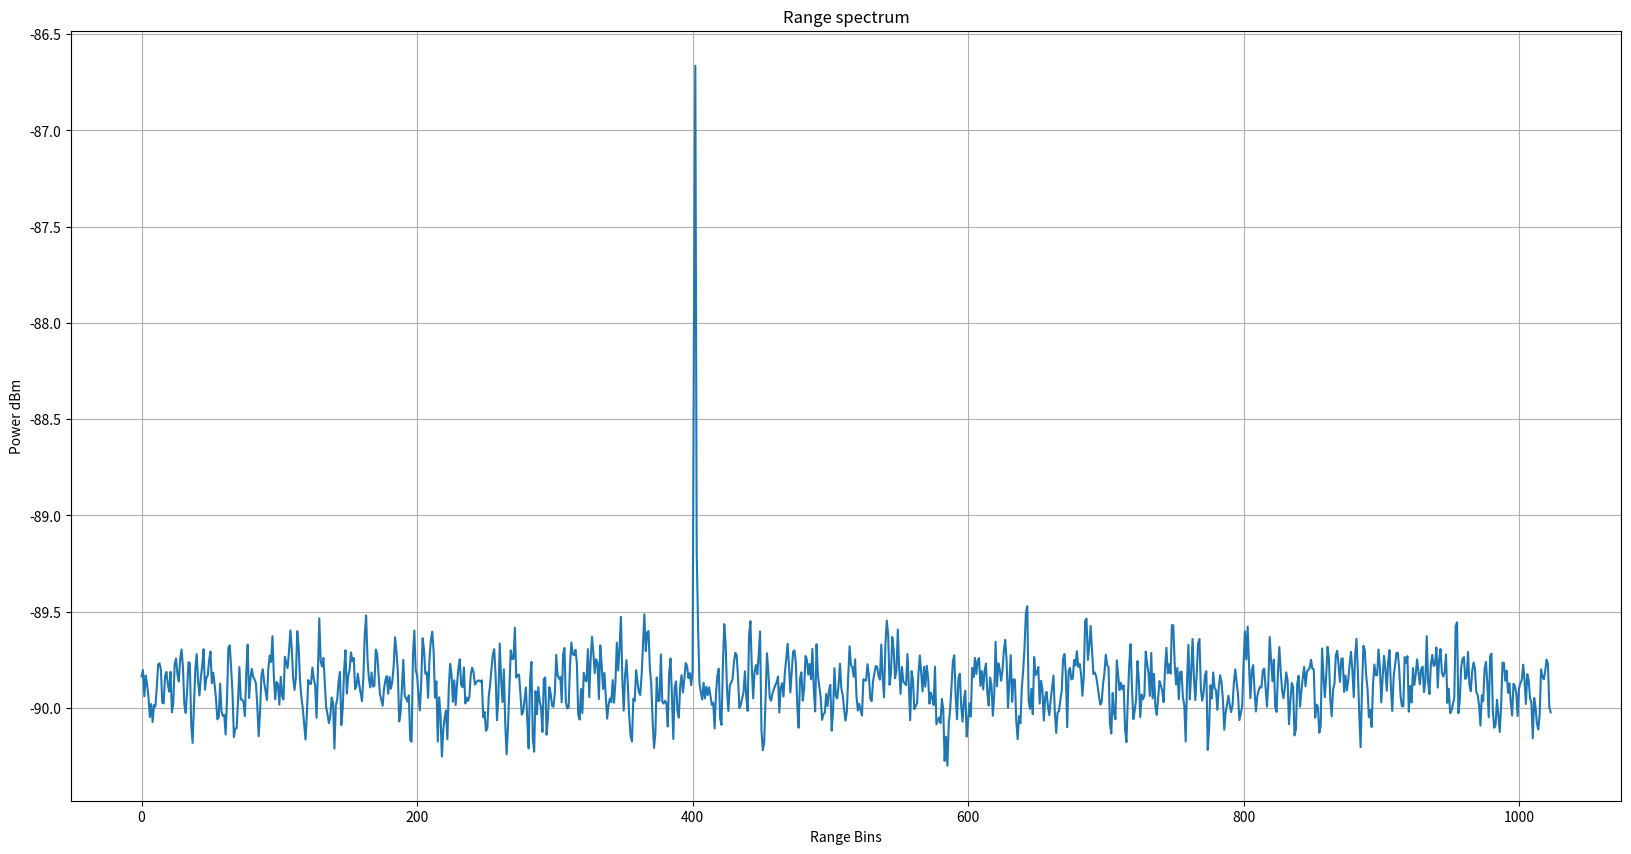
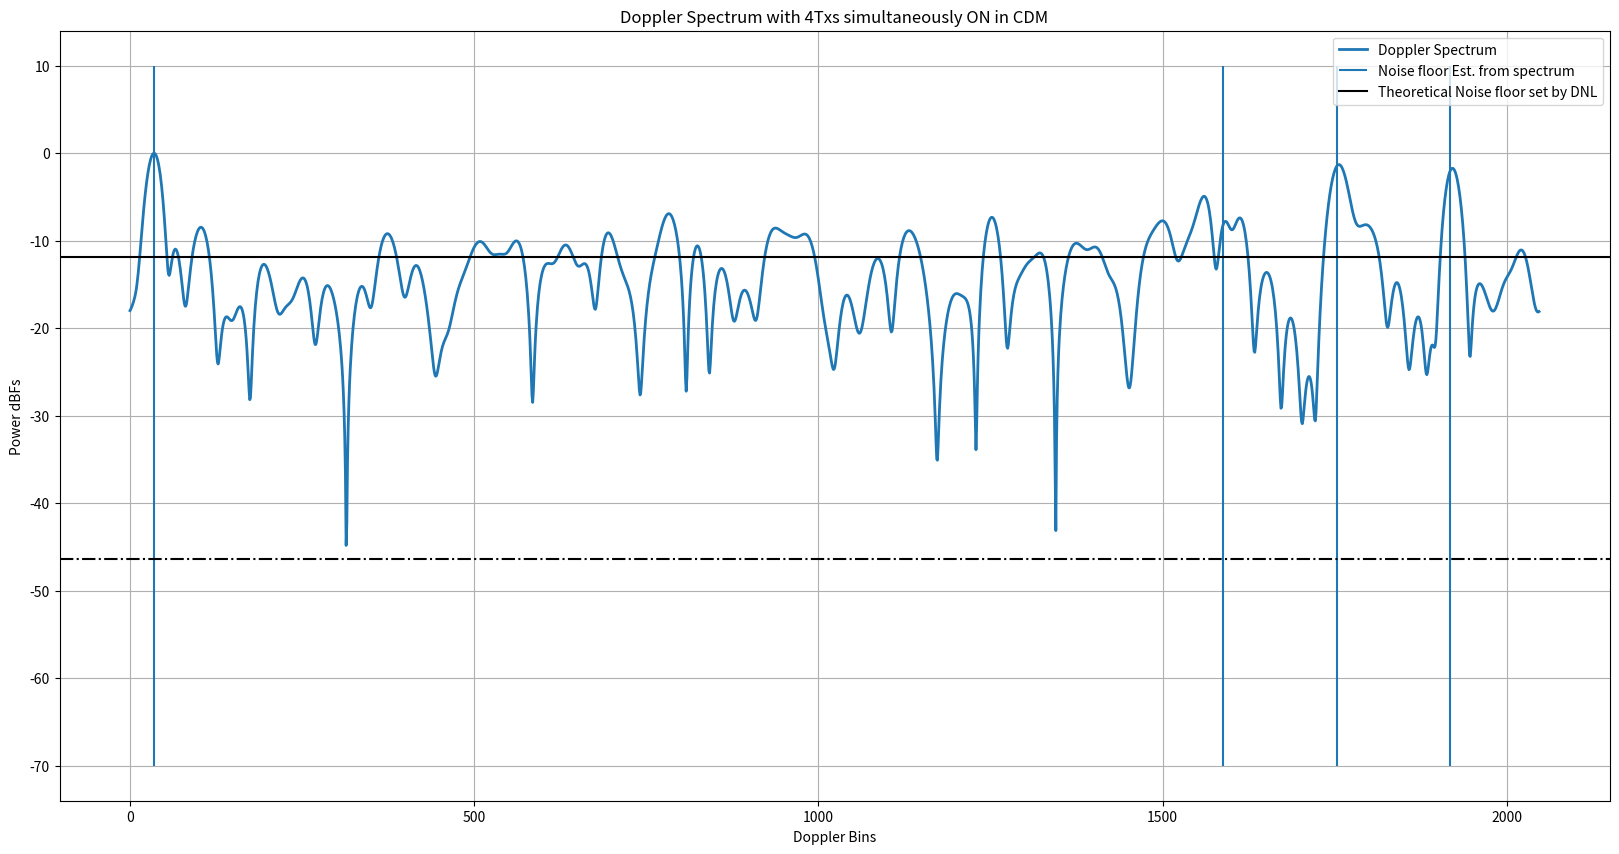
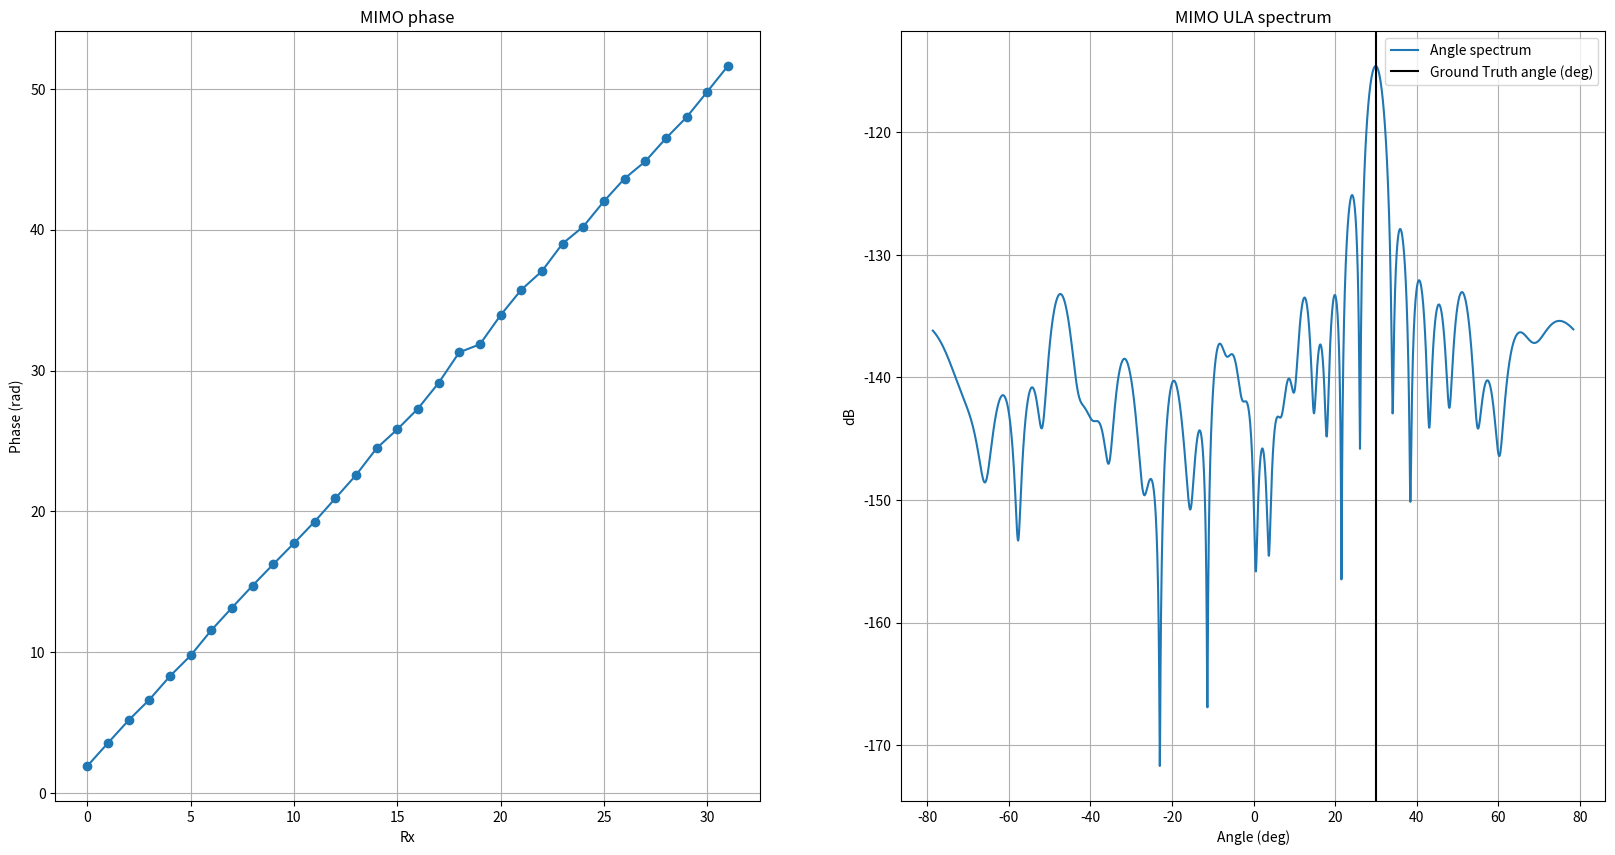

Recreate these plots in Python, in order.
# -*- coding: utf-8 -*-
"""
Created on Fri Dec  3 16:36:29 2021

[redacted]
"""

""" In this script, I have modeled how the phase shifter error(from the
ground truth)for each unique phase shifter manifests as periodic repetetions
when the phase is swept over several ramps. This periodic component for each
of the phase shifter manifests as spurs in the Doppler spectrum. These spurs get
aggravated when the phase delta(in degrees) programmed per ramp divides 360 degress
exactly. In such case, the same phase shifter code is applied periodically
at every 360/phase_delta ramp number. For example, if the phase delta per ramp
is chosen as 30 degrees, then 360/30 = 12 i.e. the starting ramp and the 12th ramp
will have the same phase shifter applied. Similarly, the 2nd ramp and the 13th ramp
have the same phase shifter applied and so on. Now since each phase shifter
has its own "signature"(error in terms of DNL wrt ground truth), there will be
a periodic pattern every 12th ramp. To break this periodicity, I have chosen
a phase step which doesn't divide 360 degrees. For example, if the phase step per ramp
is 29 degress instead of 30 degress, then at the 13th ramp, the phase is 29*13 = 377 = 17 degress.
But this is not equal to 0 degrees i.e the phase shifter for the 13th ramp
is not the same as the phase shifter for the 1st ramp. Similarly, the second ramp
has a phase of 29 degress while the 14th ramp has a phase of 29*14= 406 = 46 degress which
is not the same as 29 degress. Hence the phase shifter for the 14th ramp
is not the same as the phase shifter for the 2nd ramp. Hence just by making
the phase change per ramp not a divisor of 360 degress, we remove the periodicity.
We also observe that the noise floor increases by 3 dB for each Tx that is added
to the simultaneous transmission i.e., when we move from 3 Tx to 4 Tx, the noise floor raises by another 3 dB.
This is not very clear to me and I need to understand this better!!
"""

""" In this commit, I have also modeled the Txs/Rxs with simulataneous transmission from all Txs
each with its own phase code per ramp and have also been able to estimate MIMO coeficients.
I have assumed 4 Txs each separated by 2mm (lamda/2) and 8 Rxs each separated by 8mm (2lamda).
Also added Doppler to the object"""

""" The derivation for the DDMA scheme is available in the below location:
[redacted] """


""" To verify if the DDMA modelling has been done correctly and the DDMA is infact a special case of ABF
    make the following changes
    1. Set  phaseStepPerTx_deg = 0
    2. Set objectAzAngle_deg = 0 since ABF holds for object at boresight
    3. Make the binSNR a reasonable number say 10 so that the tone sticks out to begin with in the range spectrum
    4. Make numTx_simult vary from 1, 2, 3, 4 to check if the SNR of the target at boresight scales by 6, 9, 12 dB
    for numTx_simult = 2, 3, 4 respectively"""

import numpy as np
import matplotlib.pyplot as plt

plt.close('all')


numTx_simult = 4
numRx = 8
numMIMO = numTx_simult*numRx
numSamp = 2048 # Number of ADC time domain samples
numSampPostRfft = numSamp//2
numAngleFFT = 2048
txSpacing = 2e-3
rxSpacing = 4*txSpacing
lightSpeed = 3e8
numBitsPhaseShifter = 5
numPhaseCodes = 2**numBitsPhaseShifter
DNL = 360/(numPhaseCodes) # DNL in degrees


""" Chirp Parameters"""
# Assuming 140 ramps for both detection and MIMO segments
numRamps = 140
numDoppFFT = 2048
chirpBW = 1e9 # Hz
centerFreq = 76.5e9 # GHz
interRampTime = 44e-6 # us
rampSamplingRate = 1/interRampTime
rangeRes = lightSpeed/(2*chirpBW)
maxRange = numSampPostRfft*rangeRes # m
lamda = lightSpeed/centerFreq
""" With 30 deg, we see periodicity since 30 divides 360 but with say 29 deg, it doesn't divide 360 and hence periodicity is significantly reduced"""
phaseStepPerTx_deg = 29#29.3


Fs_spatial = lamda/txSpacing
angAxis_deg = np.arcsin(np.arange(-numAngleFFT//2, numAngleFFT//2)*(Fs_spatial/numAngleFFT))*180/np.pi

""" Target definition"""
objectRange = 60.3 # m
objectVelocity_mps = -10#60#-10#60 # m/s
objectAzAngle_deg = 30
objectAzAngle_rad = (objectAzAngle_deg/360) * (2*np.pi)


## RF parameters
thermalNoise = -174 # dBm/Hz
noiseFigure = 10 # dB
baseBandgain = 34 #dB
adcSamplingRate = 56.25e6 # 56.25 MHz
adcSamplingTime = 1/adcSamplingRate # s
chirpOnTime = numSamp*adcSamplingTime
chirpSlope = chirpBW/chirpOnTime
dBFs_to_dBm = 10
binSNR = -3#20# # dB
totalNoisePower_dBm = thermalNoise + noiseFigure + baseBandgain + 10*np.log10(adcSamplingRate)
totalNoisePower_dBFs = totalNoisePower_dBm - 10
noiseFloor_perBin = totalNoisePower_dBFs - 10*np.log10(numSamp) # dBFs/bin
noisePower_perBin = 10**(noiseFloor_perBin/10)
totalNoisePower = noisePower_perBin*numSamp # sigmasquare totalNoisePower
sigma = np.sqrt(totalNoisePower)
signalPowerdBFs = noiseFloor_perBin + binSNR
signalPower = 10**(signalPowerdBFs/10)
signalAmplitude = np.sqrt(signalPower)
signalPhase = np.exp(1j*np.random.uniform(-np.pi, np.pi))
signalphasor = signalAmplitude*signalPhase

""" Derived Parameters """
chirpSamplingRate = 1/interRampTime
maxVelBaseband_mps = (chirpSamplingRate/2) * (lamda/2) # m/s
print('Max base band velocity = {0:.2f} m/s'.format(maxVelBaseband_mps))
FsEquivalentVelocity = 2*maxVelBaseband_mps # Fs = 2*Fs/2
velocityRes = (chirpSamplingRate/numRamps) * (lamda/2)
print('Velocity resolution = {0:.2f} m/s'.format(velocityRes))
objectVelocity_baseBand_mps = np.mod(objectVelocity_mps, FsEquivalentVelocity) # modulo Fs [from 0 to Fs]
objectVelocityBin = objectVelocity_baseBand_mps/velocityRes
objectRangeBin = objectRange/rangeRes

rangeMoved = objectRange + objectVelocity_mps*interRampTime*np.arange(numRamps)
rangeBinsMoved = np.floor(rangeMoved/rangeRes).astype('int32')

phaseStepPerRamp_deg = np.arange(numTx_simult)*phaseStepPerTx_deg # Phase step per ramp per Tx
phaseStepPerRamp_rad = (phaseStepPerRamp_deg/360)*2*np.pi

phaseShifterCodes = DNL*np.arange(numPhaseCodes)
phaseShifterNoise = np.random.uniform(-DNL/2, DNL/2, numPhaseCodes)
phaseShifterCodes_withNoise = phaseShifterCodes + phaseShifterNoise

""" NOT USING THE BELOW QUADRATIC PHASE in this DDMA MIMO scheme

A small quadratic term is added to the linear phase term to break the periodicity.
The strength of the quadratic term is controlled by the alpha parameter. If alpha is large,
the quadratic term dominates the linear term thus breaking the periodicity of the Phase shifter DNL but
at the cost of main lobe widening.
If alpha is very small, the contribution of the quadratic term diminishes and the periodicity of
the phase shifter DNL is back thus resulting in spurs/harmonics in the spectrum.
Thus the alpha should be moderate to break the periodicity with help
of the quadratic term at the same time not degrade the main lobe width.
I have observed that for phaseStepPerRamp_deg=30 deg, alpha = 1e-4 is best. We will use this
to scale the alpha for other step sizes"""

alpha = 0#1e-4
rampPhaseIdeal_deg = phaseStepPerRamp_deg[:,None]*(np.arange(numRamps)[None,:] + (alpha/2)*(np.arange(numRamps)[None,:])**2)

# alphaPerTx = (phaseStepPerRamp_deg/30) * 1e-4
# rampPhaseIdeal_deg = phaseStepPerRamp_deg[:,None]*(np.arange(numRamps)[None,:] + (alphaPerTx[:,None]/2)*(np.arange(numRamps)[None,:])**2)

rampPhaseIdeal_degWrapped = np.mod(rampPhaseIdeal_deg, 360)
phaseCodesIndexToBeApplied = np.argmin(np.abs(rampPhaseIdeal_degWrapped[:,:,None] - phaseShifterCodes_withNoise[None,None,:]),axis=2)
phaseCodesToBeApplied = phaseShifterCodes_withNoise[phaseCodesIndexToBeApplied]
phaseCodesToBeApplied_rad = (phaseCodesToBeApplied/180) * np.pi

rangeTerm = signalphasor*np.exp(1j*((2*np.pi*objectRangeBin)/numSamp)*np.arange(numSamp))
# rangeTerm = np.exp(1j*2*np.pi*(chirpSlope*2*objectRange/lightSpeed)*adcSamplingTime*np.arange(numSamp)) # numSamp
dopplerTerm = np.exp(1j*((2*np.pi*objectVelocityBin)/numRamps)*np.arange(numRamps))
""" Range Bin migration term"""
rangeBinMigration = \
    np.exp(1j*2*np.pi*chirpSlope*(2*objectVelocity_mps/lightSpeed)*interRampTime*adcSamplingTime*np.arange(numRamps)[:,None]*np.arange(numSamp)[None,:])

rxSignal = np.exp(1j*(2*np.pi/lamda)*rxSpacing*np.sin(objectAzAngle_rad)*np.arange(numRx))
txSignal = np.exp(1j*(2*np.pi/lamda)*txSpacing*np.sin(objectAzAngle_rad)*np.arange(numTx_simult))
signal_phaseCode = np.exp(1j*phaseCodesToBeApplied_rad)
phaseCodedTxSignal = dopplerTerm[None,:] * signal_phaseCode * txSignal[:,None] # [numTx, numRamps]
phaseCodedTxRxSignal = phaseCodedTxSignal[:,:,None]*rxSignal[None,None,:] #[numTx, numRamps, numTx, numRx]
phaseCodedTxRxSignal_withRangeTerm = rangeTerm[None,None,None,:] * phaseCodedTxRxSignal[:,:,:,None]
""" Including the range bin migration term as well"""
phaseCodedTxRxSignal_withRangeTerm = phaseCodedTxRxSignal_withRangeTerm * rangeBinMigration[None,:,None,:]
signal = np.sum(phaseCodedTxRxSignal_withRangeTerm, axis=(0)) # [numRamps,numRx, numSamp]
noise = (sigma/np.sqrt(2))*np.random.randn(numRamps*numRx*numSamp) + 1j*(sigma/np.sqrt(2))*np.random.randn(numRamps*numRx*numSamp)
noise = noise.reshape(numRamps, numRx, numSamp)
signal = signal + noise

signal_rangeWin = signal*np.hanning(numSamp)[None,None,:]
signal_rfft = np.fft.fft(signal_rangeWin,axis=2)/numSamp
signal_rfft = signal_rfft[:,:,0:numSampPostRfft]
signal_rfft_powermean = np.mean(np.abs(signal_rfft)**2,axis=(0,1))

# rangeBinsToSample = np.round(objectRangeBin).astype('int32')
# chirpSamp_givenRangeBin = signal_rfft[:,:,rangeBinsToSample]

rangeBinsToSample = rangeBinsMoved

chirpSamp_givenRangeBin = signal_rfft[np.arange(numRamps),:,rangeBinsToSample]
binDelta = np.abs(rangeBinsToSample[1::] - rangeBinsToSample[0:-1])
tempVar = binDelta*np.pi
binMigrationPhaseCorrTerm = np.zeros((rangeBinsToSample.shape),dtype=np.float32)
binMigrationPhaseCorrTerm[1::] = tempVar
binMigrationPhasorCorrTerm = np.exp(-1j*np.cumsum(binMigrationPhaseCorrTerm))
chirpSamp_givenRangeBin = chirpSamp_givenRangeBin*binMigrationPhasorCorrTerm[:,None]

""" Correcting for the Doppler modulation caused due to the Range bin Migration"""
rbmModulationAnalogFreq = (chirpBW/lightSpeed)*objectVelocity_mps
rbmModulationDigitalFreq = (rbmModulationAnalogFreq/rampSamplingRate)*2*np.pi
rbmModulationCorrectionTerm = np.exp(-1j*rbmModulationDigitalFreq*np.arange(numRamps))
chirpSamp_givenRangeBin = chirpSamp_givenRangeBin*rbmModulationCorrectionTerm[:,None]


signalWindowed = chirpSamp_givenRangeBin*np.hanning(numRamps)[:,None]
signalFFT = np.fft.fft(signalWindowed, axis=0, n = numDoppFFT)/numRamps
signalFFTShift = signalFFT #np.fft.fftshift(signalFFT, axes= (0,))
signalFFTShiftSpectrum = np.abs(signalFFTShift)**2
signalFFTShiftSpectrum = signalFFTShiftSpectrum/np.amax(signalFFTShiftSpectrum, axis=0)[None,:] # Normalize the spectrum for each Rx
signalMagSpectrum = 10*np.log10(np.abs(signalFFTShiftSpectrum))

objectVelocityBinNewScale = (objectVelocityBin/numRamps)*numDoppFFT
binOffset_Txphase = (phaseStepPerRamp_rad/(2*np.pi))*numDoppFFT
dopplerBinsToSample = np.round(objectVelocityBinNewScale + binOffset_Txphase).astype('int32')
dopplerBinsToSample = np.mod(dopplerBinsToSample, numDoppFFT)

DNL_rad = (DNL/180) * np.pi
noiseFloorSetByDNL = 10*np.log10((DNL_rad)**2/12) - 10*np.log10(numRamps)

powerMeanSpectrum_arossRxs = np.mean(signalFFTShiftSpectrum,axis=1) # Take mean spectrum across Rxs
noiseFloorEstFromSignal = 10*np.log10(np.percentile(np.sort(powerMeanSpectrum_arossRxs),70))

print('Noise Floor Estimated from signal: {} dB'.format(np.round(noiseFloorEstFromSignal)))
print('Noise Floor set by DNL: {} dB'.format(np.round(noiseFloorSetByDNL)))


plt.figure(1, figsize=(20,10),dpi=200)
plt.title('Range spectrum')
plt.plot(10*np.log10(signal_rfft_powermean) + dBFs_to_dBm)
# plt.axvline(rangeBinsToSample, color = 'k', linestyle = 'solid')
plt.xlabel('Range Bins')
plt.ylabel('Power dBm')
plt.grid(True)


plt.figure(2, figsize=(20,10), dpi=200)
plt.title('Doppler Spectrum with ' + str(numTx_simult) + 'Txs simultaneously ON in CDM')
plt.plot(signalMagSpectrum[:,0], lw=2) # Plotting only the 0th Rx instead of all 8
plt.vlines(dopplerBinsToSample,ymin = -70, ymax = 10)
plt.axhline(noiseFloorEstFromSignal, color = 'k', linestyle = 'solid')
plt.axhline(noiseFloorSetByDNL, color = 'k', linestyle = '-.')
plt.legend(['Doppler Spectrum', 'Noise floor Est. from spectrum', 'Theoretical Noise floor set by DNL'])
plt.xlabel('Doppler Bins')
plt.ylabel('Power dBFs')
plt.grid(True)


mimoCoefficients_eachDoppler_givenRange = signalFFT[dopplerBinsToSample,:] # numTx*numDopp x numRx
mimoCoefficients_flatten = (mimoCoefficients_eachDoppler_givenRange.T).reshape(-1,numTx_simult*numRx)
ULA = np.unwrap(np.angle(mimoCoefficients_flatten[0,:]))
# digFreq = (ULA[-1] - ULA[0])/(numMIMO - 1)
# est_ang = np.arcsin((digFreq/(2*np.pi))*lamda/txSpacing)*180/np.pi



ULA_spectrum = np.fft.fft(mimoCoefficients_flatten[0,:],n=numAngleFFT)/(numMIMO)
ULA_spectrum = np.fft.fftshift(ULA_spectrum)


plt.figure(3, figsize=(20,10), dpi=200)
plt.subplot(1,2,1)
plt.title('MIMO phase')
plt.plot(ULA,'-o')
plt.xlabel('Rx')
plt.ylabel('Phase (rad)')
plt.grid(True)
plt.subplot(1,2,2)
plt.title('MIMO ULA spectrum')
plt.plot(angAxis_deg, 20*np.log10(np.abs(ULA_spectrum)),label='Angle spectrum')
plt.axvline(objectAzAngle_deg, color = 'k', label='Ground Truth angle (deg)')
plt.legend()
plt.xlabel('Angle (deg)')
plt.ylabel('dB')
plt.grid(True)


